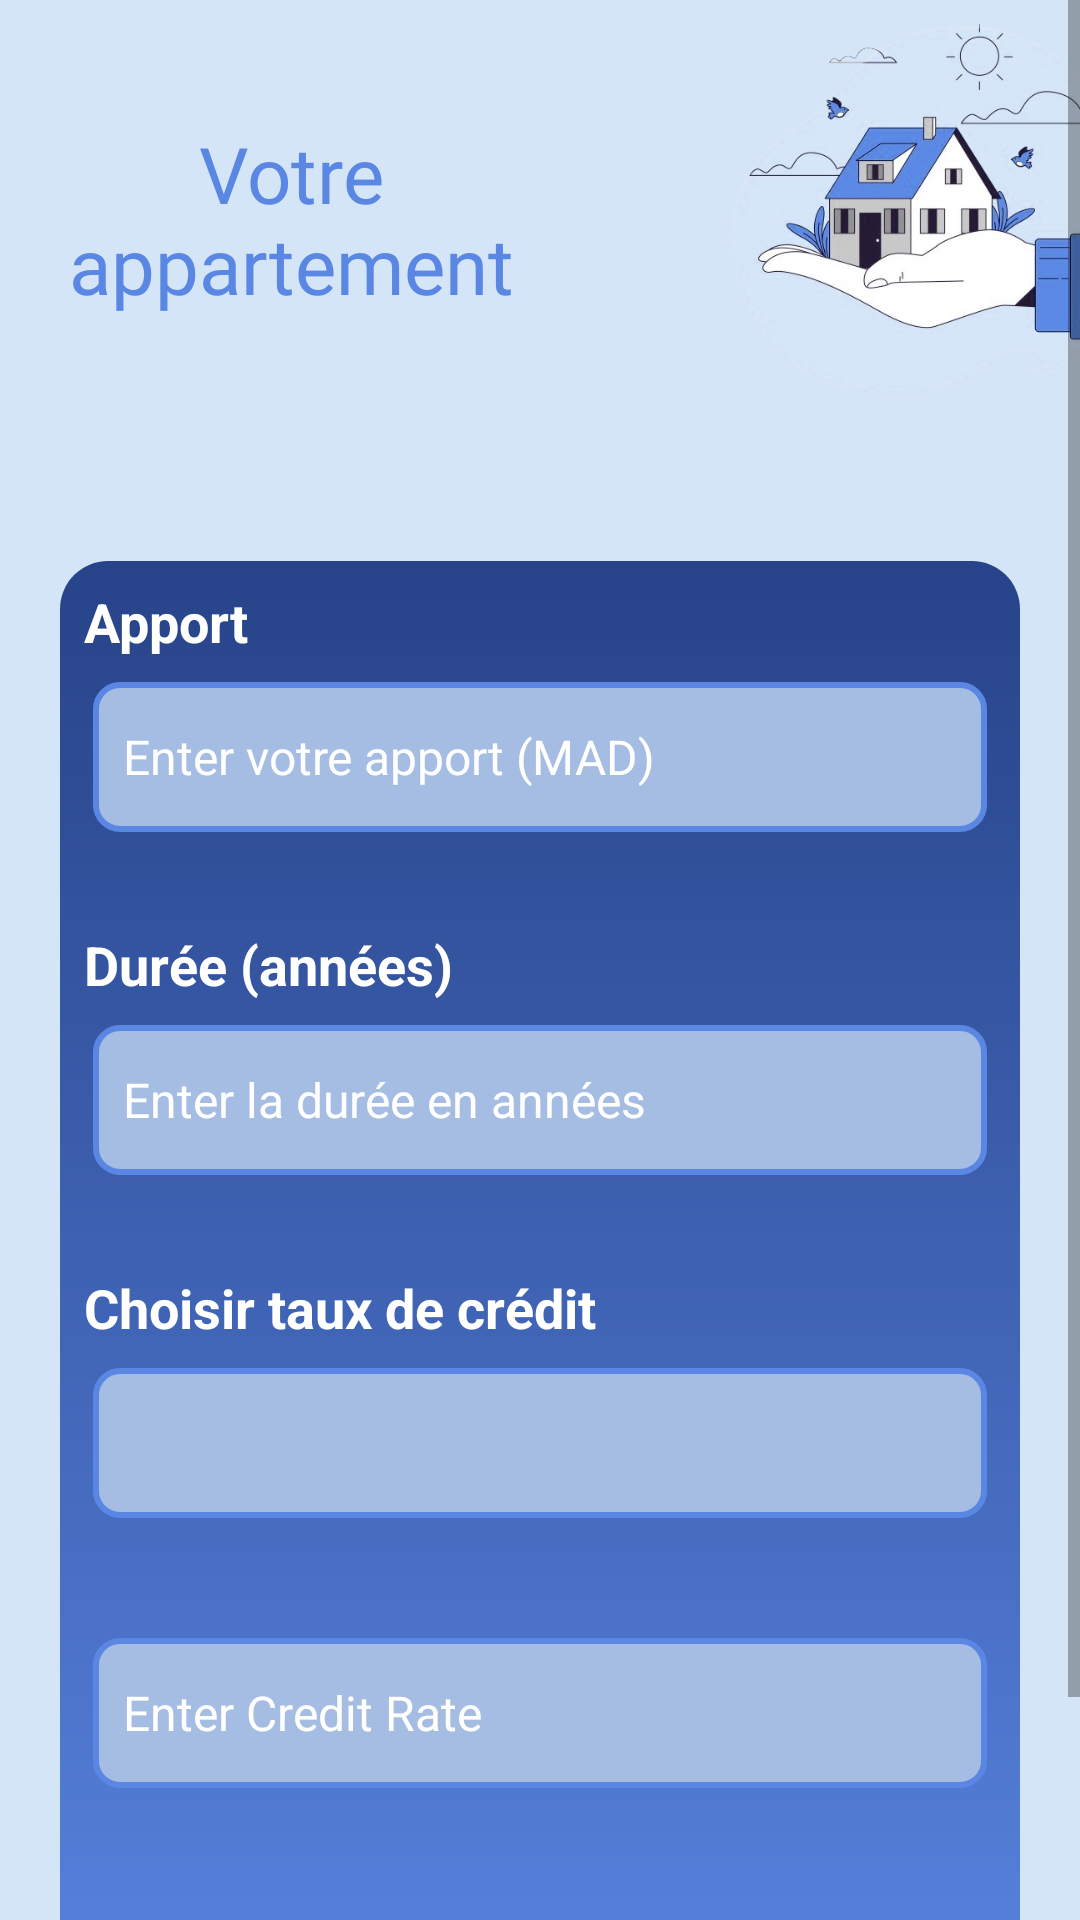

Reconstruct the res/layout file that produces this screen, plus the resources it refers to.
<!-- AndroidManifest.xml: application theme Theme.AlOmrane -->
<!-- res/layout/activity_donner.xml -->
<?xml version="1.0" encoding="utf-8"?>
<androidx.constraintlayout.widget.ConstraintLayout xmlns:android="http://schemas.android.com/apk/res/android"
    xmlns:app="http://schemas.android.com/apk/res-auto"
    xmlns:tools="http://schemas.android.com/tools"
    android:layout_width="match_parent"
    android:layout_height="match_parent"
    tools:context=".donnerActivity"
    android:background="#D4E5F7"
    >


    <ScrollView
        android:layout_width="match_parent"
        android:layout_height="match_parent"
        tools:layout_editor_absoluteX="0dp"
        tools:layout_editor_absoluteY="124dp">

        <LinearLayout
            android:layout_width="match_parent"
            android:layout_height="wrap_content"
            android:orientation="vertical">

            <androidx.constraintlayout.widget.ConstraintLayout
                android:layout_width="match_parent"
                android:layout_height="167dp">

                <TextView
                    android:id="@+id/textView7"
                    android:layout_width="190dp"
                    android:layout_height="146dp"
                    android:layout_marginEnd="8dp"
                    android:fontFamily="@font/aldrich"
                    android:gravity="center"
                    android:text="@string/votre_appartement"
                    android:textColor="#5B87E4"
                    android:textSize="26sp"
                    app:layout_constraintBottom_toBottomOf="@+id/imageView17"
                    app:layout_constraintEnd_toStartOf="@+id/imageView17"
                    app:layout_constraintTop_toTopOf="@+id/imageView17"
                    app:layout_constraintVertical_bias="0.0"
                    tools:ignore="MissingConstraints,TextSizeCheck" />

                <ImageView
                    android:id="@+id/imageView17"
                    android:layout_width="220dp"
                    android:layout_height="139dp"
                    android:layout_marginStart="200dp"
                    android:contentDescription="TODO"
                    app:layout_constraintStart_toStartOf="parent"
                    app:srcCompat="@drawable/hahir"
                    tools:ignore="MissingConstraints"
                    tools:layout_editor_absoluteY="6dp" />

            </androidx.constraintlayout.widget.ConstraintLayout>

            <LinearLayout
                android:layout_width="match_parent"
                android:layout_height="match_parent"
                android:layout_margin="20dp"
                android:background="@drawable/intro_top_background"
                android:orientation="vertical"
                android:gravity="center"
                android:padding="8dp">

                <TextView
                    android:layout_width="match_parent"
                    android:layout_height="match_parent"
                    android:text="Apport"
                    android:textColor="#ffffff"
                    android:textSize="18sp"
                    android:textStyle="bold" />

                <EditText
                    android:id="@+id/apportInput"
                    android:layout_width="match_parent"
                    android:layout_height="50dp"
                    android:layout_marginStart="3dp"
                    android:layout_marginTop="8dp"
                    android:layout_marginEnd="3dp"
                    android:layout_marginBottom="32dp"
                    android:autofillHints=""
                    android:background="@drawable/edit_txt"
                    android:ems="10"
                    android:hint="Enter votre apport (MAD)"
                    android:inputType="number"
                    android:padding="10dp"
                    android:textColor="@color/white"
                    android:textColorHint="@color/white"
                    android:textSize="16dp"
                    tools:ignore="TextSizeCheck,DuplicateSpeakableTextCheck" />

                <TextView
                    android:layout_width="match_parent"
                    android:layout_height="match_parent"
                    android:text="Durée (années)"
                    android:textColor="#ffffff"
                    android:textSize="18sp"
                    android:textStyle="bold" />

                <EditText
                    android:id="@+id/dureeInput"
                    android:layout_width="match_parent"
                    android:layout_height="50dp"
                    android:layout_marginStart="3dp"
                    android:layout_marginTop="8dp"
                    android:layout_marginEnd="3dp"
                    android:layout_marginBottom="32dp"
                    android:autofillHints=""
                    android:background="@drawable/edit_txt"
                    android:ems="10"
                    android:hint="Enter la durée en années"
                    android:inputType="number"
                    android:padding="10dp"
                    android:textColor="@color/white"
                    android:textColorHint="@color/white"
                    android:textSize="16dp" />


                <TextView
                    android:layout_width="match_parent"
                    android:layout_height="match_parent"
                    android:text="Choisir taux de crédit"
                    android:textColor="#ffffff"
                    android:textSize="18sp"
                    android:textStyle="bold" />

                <Spinner
                    android:id="@+id/tauxCreditSpinner"
                    android:layout_width="match_parent"
                    android:layout_height="50dp"
                    android:layout_marginStart="3dp"
                    android:layout_marginTop="8dp"
                    android:layout_marginEnd="3dp"
                    android:layout_marginBottom="32dp"
                    android:background="@drawable/edit_txt"
                    android:minHeight="48dp"
                    android:padding="10dp"
                    app:layout_constraintEnd_toEndOf="parent"
                    app:layout_constraintHorizontal_bias="0.0"
                    app:layout_constraintStart_toStartOf="parent"
                    app:layout_constraintTop_toBottomOf="@+id/etageSpinner" />


                <EditText
                    android:id="@+id/tauxCreditManualInput"
                    android:layout_width="match_parent"
                    android:layout_height="50dp"
                    android:layout_marginStart="3dp"
                    android:layout_marginTop="8dp"
                    android:layout_marginEnd="3dp"
                    android:layout_marginBottom="32dp"
                    android:autofillHints=""
                    android:background="@drawable/edit_txt"
                    android:ems="10"
                    android:inputType="number"
                    android:hint="Enter Credit Rate"
                    android:padding="10dp"
                    android:textColor="@color/white"
                    android:textColorHint="@color/white"
                    android:textSize="16dp"
                    tools:ignore="TextSizeCheck,DuplicateSpeakableTextCheck" />

                <Button
                    android:id="@+id/next_button"
                    android:layout_width="279dp"
                    android:layout_height="48dp"
                    android:layout_marginTop="20dp"
                    android:background="@drawable/next_button_bg"
                    android:drawableEnd="@drawable/ic_arrow_forward"
                    android:text=""
                    android:textColor="@color/white"
                    tools:ignore="SpeakableTextPresentCheck" />
            </LinearLayout>

        </LinearLayout>
    </ScrollView>
</androidx.constraintlayout.widget.ConstraintLayout>
<!-- resources referenced by this layout -->
<resources>
  <color name="white">#FFFFFFFF</color>
  <!-- drawable edit_txt (drawable) -->
  <shape xmlns:tools="http://schemas.android.com/tools"
      xmlns:android="http://schemas.android.com/apk/res/android"
      tools:ignore="ExtraText">
      <solid android:color="#A5BCE3" /> 
      <corners android:radius="8dp" /> 
      <stroke
          android:color="#5B87E4"
          android:width="2dp" /> 
  </shape>
  <!-- drawable hahir: png bitmap (drawable, 159964 bytes) -->
  <!-- drawable ic_arrow_forward (drawable) -->
  <vector xmlns:android="http://schemas.android.com/apk/res/android"
      android:width="40dp"
      android:height="40dp"
      android:viewportWidth="24"
      android:viewportHeight="24"
      android:tint="@color/google_white"
      android:alpha="0.87">
  
      <path
          android:fillColor="@android:color/white"
          android:pathData="M12,4l-1.41,1.41L16.17,11H4v2h12.17l-5.58,5.59L12,20l8,-8z"/>
  
  </vector>
  <!-- drawable intro_top_background (drawable) -->
  <shape xmlns:tools="http://schemas.android.com/tools"
      xmlns:android="http://schemas.android.com/apk/res/android"
      tools:ignore="ExtraText">
      <corners android:radius="16dp" /> 
      <gradient
          android:startColor="#5B87E4"
          android:endColor="#274389"
          android:angle="90" /> 
  </shape>
  <!-- drawable next_button_bg (drawable) -->
  <shape xmlns:android="http://schemas.android.com/apk/res/android"
      android:shape="rectangle">
  
  
  
      <corners android:radius="8dp" />
  
      <padding
          android:bottom="8dp"
          android:left="16dp"
          android:right="16dp"
          android:top="8dp" />
  
  </shape>
  <string name="votre_appartement">Votre appartement</string>
  <style name="Theme.AlOmrane" parent="Base.Theme.AlOmrane" />
  <color name="google_white">#FFFFFF</color>
  <style name="Base.Theme.AlOmrane" parent="Theme.AppCompat.Light.NoActionBar">
          
          <item name="android:forceDarkAllowed" tools:targetApi="q">false</item>
          
      </style>
</resources>
